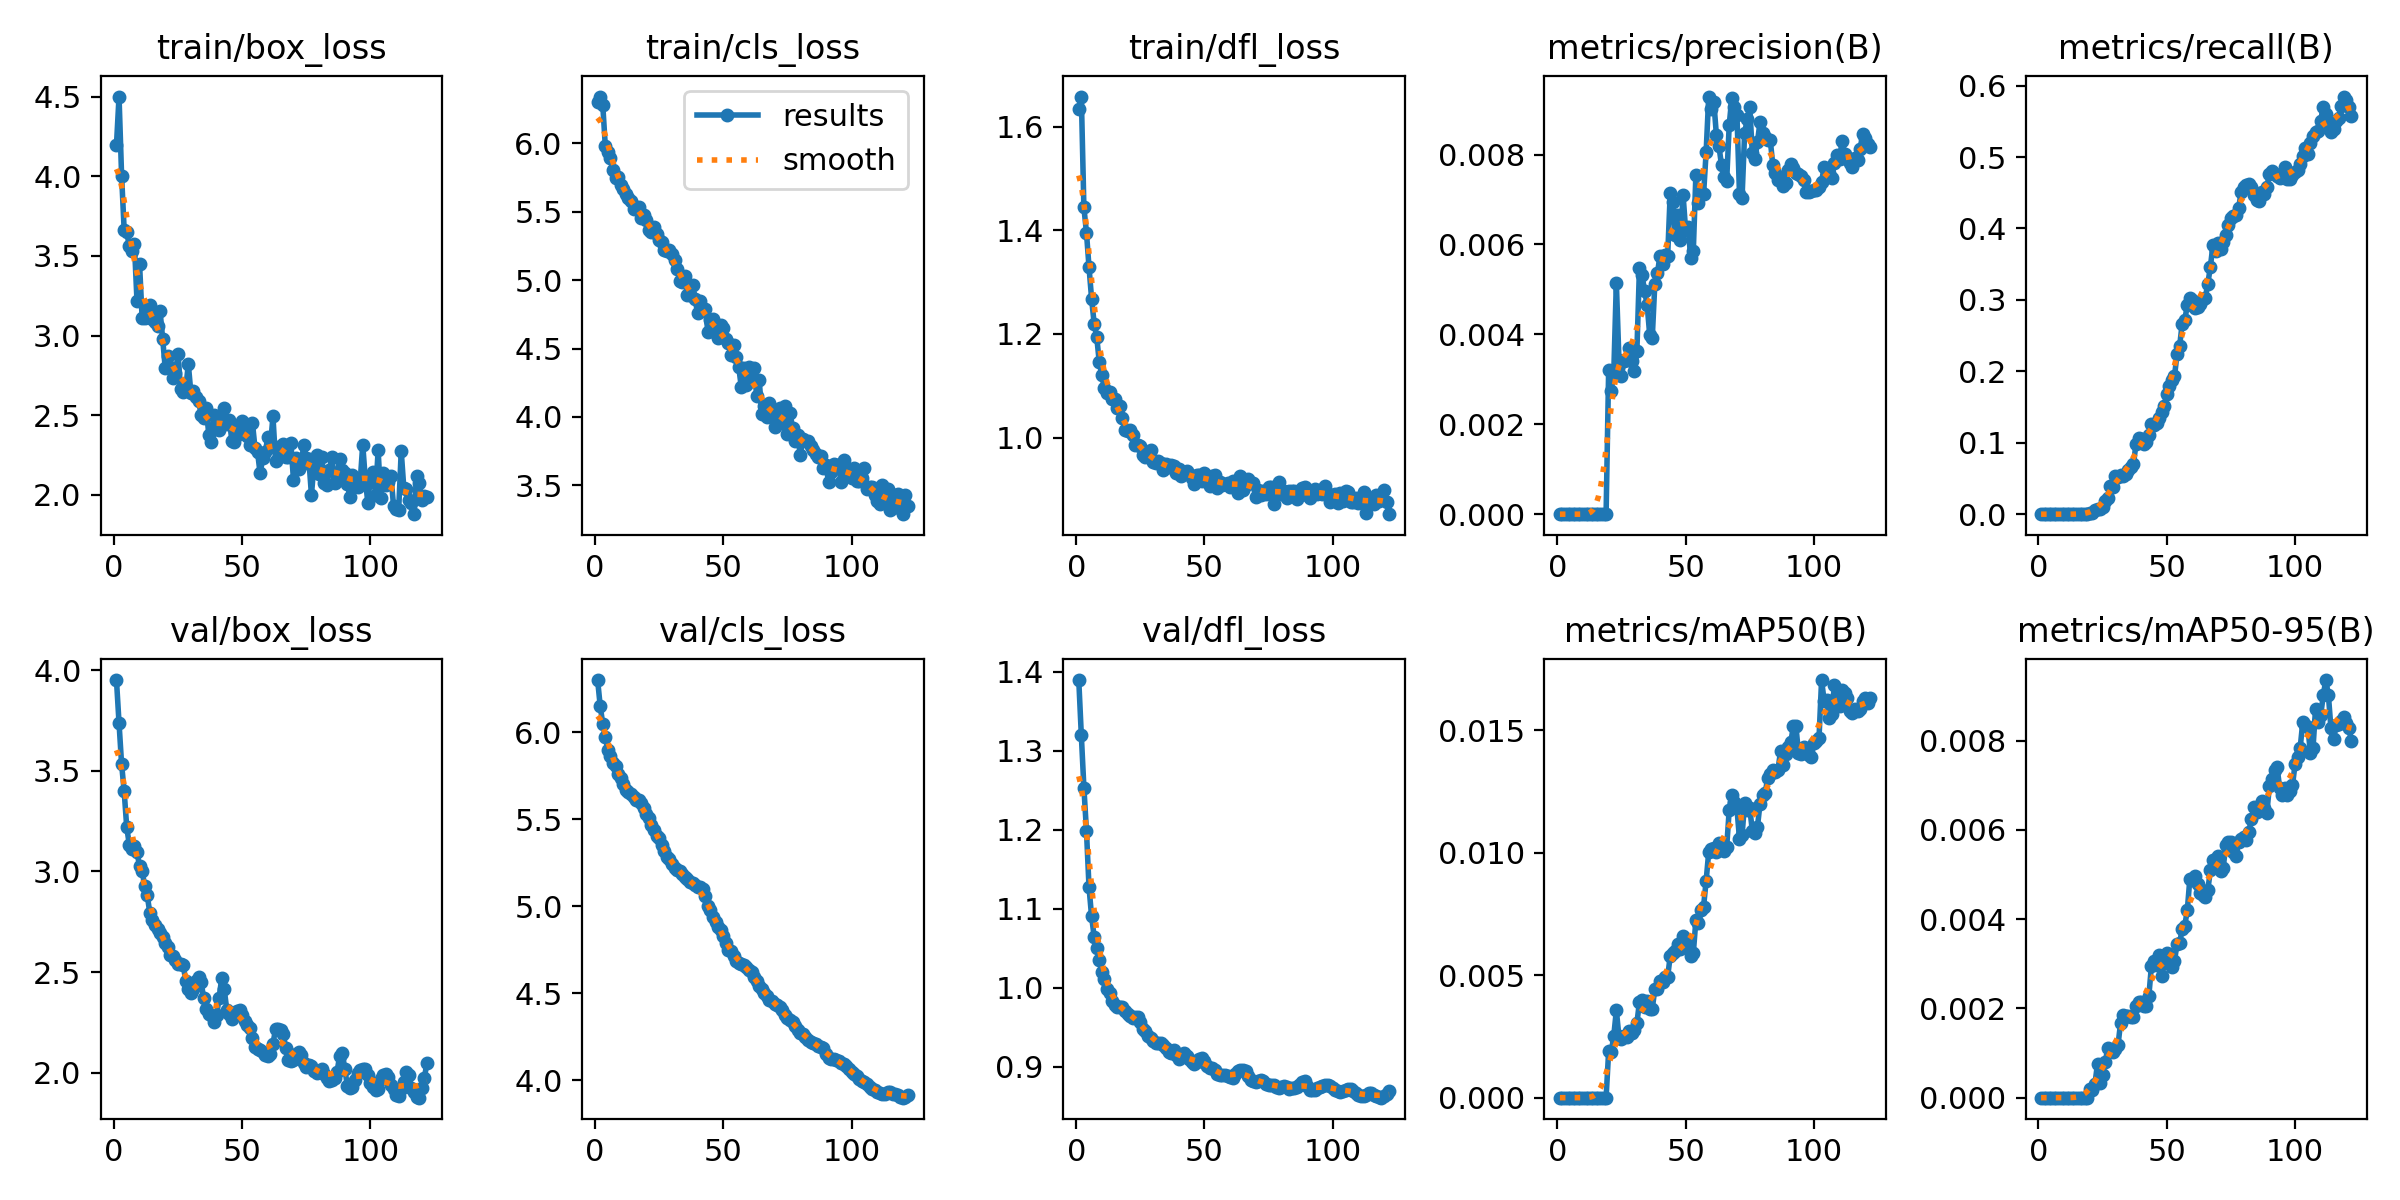

Source data for this figure (header and first rows):
epoch, time, train/box_loss, train/cls_loss, train/dfl_loss, metrics/precision(B), metrics/recall(B), metrics/mAP50(B), metrics/mAP50-95(B), val/box_loss, val/cls_loss, val/dfl_loss, lr/pg0, lr/pg1, lr/pg2
1, 5.467, 4.196, 6.304, 1.635, 0, 0, 0, 0, 3.95, 6.301, 1.39, 1.074e-05, 1.074e-05, 1.074e-05
2, 10.53, 4.5, 6.343, 1.658, 0, 0, 0, 0, 3.737, 6.153, 1.32, 2.32124e-05, 2.32124e-05, 2.32124e-05
3, 15.42, 4.005, 6.284, 1.444, 0, 0, 0, 0, 3.533, 6.048, 1.254, 3.56228e-05, 3.56228e-05, 3.56228e-05
4, 20.29, 3.664, 5.98, 1.395, 0, 0, 0, 0, 3.398, 5.975, 1.199, 4.79711e-05, 4.79711e-05, 4.79711e-05
5, 25.1, 3.652, 5.935, 1.328, 0, 0, 0, 0, 3.22, 5.896, 1.127, 6.02575e-05, 6.02575e-05, 6.02575e-05
6, 30, 3.562, 5.892, 1.268, 0, 0, 0, 0, 3.133, 5.863, 1.09, 7.24818e-05, 7.24818e-05, 7.24818e-05
7, 35.09, 3.533, 5.804, 1.22, 0, 0, 0, 0, 3.112, 5.824, 1.065, 8.46441e-05, 8.46441e-05, 8.46441e-05
8, 40.01, 3.574, 5.749, 1.194, 0, 0, 0, 0, 3.128, 5.805, 1.051, 9.67444e-05, 9.67444e-05, 9.67444e-05
9, 44.9, 3.218, 5.757, 1.145, 0, 0, 0, 0, 3.097, 5.763, 1.035, 0.0001088, 0.0001088, 0.0001088
10, 49.94, 3.449, 5.694, 1.121, 0, 0, 0, 0, 3.025, 5.735, 1.021, 0.0001208, 0.0001208, 0.0001208
11, 54.77, 3.111, 5.664, 1.095, 0, 0, 0, 0, 3.002, 5.702, 1.011, 0.0001327, 0.0001327, 0.0001327
12, 59.76, 3.108, 5.633, 1.086, 0, 0, 0, 0, 2.929, 5.667, 0.9992, 0.0001445, 0.0001445, 0.0001445
13, 64.57, 3.182, 5.603, 1.089, 0, 0, 0, 0, 2.881, 5.656, 0.9938, 0.0001563, 0.0001563, 0.0001563
14, 69.51, 3.192, 5.576, 1.074, 0, 0, 0, 0, 2.794, 5.647, 0.9828, 0.000168, 0.000168, 0.000168
15, 74.67, 3.102, 5.523, 1.075, 0, 0, 0, 0, 2.757, 5.629, 0.9777, 0.0001728, 0.0001728, 0.0001728
16, 80.33, 3.083, 5.536, 1.057, 0, 0, 0, 0, 2.734, 5.613, 0.9757, 0.0001724, 0.0001724, 0.0001724
17, 85.17, 3.059, 5.537, 1.061, 0, 0, 0, 0, 2.712, 5.61, 0.976, 0.0001719, 0.0001719, 0.0001719
18, 90.24, 3.154, 5.453, 1.038, 0, 0, 0, 0, 2.693, 5.593, 0.9762, 0.0001715, 0.0001715, 0.0001715
19, 95.19, 2.981, 5.475, 1.014, 0, 0, 0, 0, 2.672, 5.565, 0.9711, 0.000171, 0.000171, 0.000171
20, 100.3, 2.797, 5.443, 1.013, 0.00321, 0.00175, 0.0019, 0.00019, 2.646, 5.529, 0.9669, 0.0001706, 0.0001706, 0.0001706
21, 105.3, 2.871, 5.368, 1.015, 0.00275, 0.00175, 0.00185, 0.00018, 2.623, 5.508, 0.9649, 0.0001701, 0.0001701, 0.0001701
22, 110.3, 2.804, 5.35, 1.004, 0.00315, 0.00559, 0.00253, 0.00031, 2.584, 5.467, 0.9617, 0.0001697, 0.0001697, 0.0001697
23, 115.4, 2.733, 5.388, 0.9856, 0.00515, 0.00752, 0.00356, 0.00076, 2.58, 5.437, 0.9634, 0.0001693, 0.0001693, 0.0001693
24, 120.5, 2.763, 5.338, 0.986, 0.00344, 0.00752, 0.0025, 0.00034, 2.562, 5.407, 0.9629, 0.0001688, 0.0001688, 0.0001688
25, 126.1, 2.886, 5.292, 0.9838, 0.00308, 0.01057, 0.00241, 0.00051, 2.539, 5.39, 0.9571, 0.0001684, 0.0001684, 0.0001684
26, 131.6, 2.663, 5.278, 0.9669, 0.00341, 0.01875, 0.0025, 0.00079, 2.539, 5.35, 0.9474, 0.0001679, 0.0001679, 0.0001679
27, 137.3, 2.649, 5.221, 0.9635, 0.00342, 0.02215, 0.00246, 0.00111, 2.537, 5.319, 0.9452, 0.0001675, 0.0001675, 0.0001675
28, 143.1, 2.663, 5.213, 0.9703, 0.00369, 0.03915, 0.00273, 0.00106, 2.457, 5.285, 0.9391, 0.000167, 0.000167, 0.000167
29, 148.9, 2.822, 5.222, 0.9757, 0.00341, 0.03836, 0.00263, 0.00103, 2.418, 5.274, 0.9371, 0.0001666, 0.0001666, 0.0001666
30, 155.1, 2.643, 5.19, 0.9526, 0.00318, 0.05357, 0.00277, 0.00108, 2.397, 5.245, 0.9329, 0.0001662, 0.0001662, 0.0001662
31, 160.6, 2.65, 5.151, 0.9519, 0.00362, 0.05261, 0.00303, 0.00118, 2.414, 5.221, 0.9298, 0.0001657, 0.0001657, 0.0001657
32, 166.1, 2.618, 5.081, 0.9557, 0.00547, 0.05468, 0.00391, 0.00168, 2.456, 5.206, 0.9306, 0.0001653, 0.0001653, 0.0001653
33, 171.6, 2.591, 4.998, 0.9518, 0.00533, 0.05324, 0.004, 0.00185, 2.476, 5.201, 0.9308, 0.0001648, 0.0001648, 0.0001648
34, 177.1, 2.504, 4.984, 0.9377, 0.00496, 0.0566, 0.0037, 0.00182, 2.45, 5.184, 0.9279, 0.0001644, 0.0001644, 0.0001644
35, 182.3, 2.484, 5.027, 0.9497, 0.00466, 0.0614, 0.00395, 0.00183, 2.372, 5.168, 0.9234, 0.0001639, 0.0001639, 0.0001639
36, 187.5, 2.545, 4.889, 0.9428, 0.00399, 0.06589, 0.00362, 0.00181, 2.316, 5.155, 0.9189, 0.0001635, 0.0001635, 0.0001635
37, 192.5, 2.376, 4.894, 0.9471, 0.00393, 0.06973, 0.00363, 0.00181, 2.293, 5.142, 0.9179, 0.0001631, 0.0001631, 0.0001631
38, 197.6, 2.331, 4.965, 0.9454, 0.00513, 0.09816, 0.00443, 0.00205, 2.287, 5.133, 0.9208, 0.0001626, 0.0001626, 0.0001626
39, 202.7, 2.502, 4.86, 0.9317, 0.00536, 0.106, 0.00445, 0.00215, 2.254, 5.124, 0.9145, 0.0001622, 0.0001622, 0.0001622
40, 207.9, 2.446, 4.758, 0.939, 0.00574, 0.1048, 0.00476, 0.00215, 2.285, 5.112, 0.9102, 0.0001617, 0.0001617, 0.0001617
41, 213, 2.407, 4.844, 0.9263, 0.00556, 0.09795, 0.00472, 0.00206, 2.369, 5.11, 0.9127, 0.0001613, 0.0001613, 0.0001613
42, 218.2, 2.488, 4.783, 0.9323, 0.00577, 0.1014, 0.00494, 0.00206, 2.469, 5.1, 0.9176, 0.0001608, 0.0001608, 0.0001608
43, 223.3, 2.545, 4.791, 0.9348, 0.00574, 0.1105, 0.00493, 0.00227, 2.415, 5.056, 0.9141, 0.0001604, 0.0001604, 0.0001604
44, 228.6, 2.445, 4.62, 0.9306, 0.00714, 0.1256, 0.00579, 0.00294, 2.314, 5.003, 0.9094, 0.00016, 0.00016, 0.00016
45, 234, 2.469, 4.707, 0.923, 0.00695, 0.1254, 0.0059, 0.00307, 2.29, 4.979, 0.9067, 0.0001595, 0.0001595, 0.0001595
46, 239.9, 2.34, 4.716, 0.9107, 0.00621, 0.1277, 0.00599, 0.00298, 2.268, 4.937, 0.9036, 0.0001591, 0.0001591, 0.0001591
47, 245.6, 2.333, 4.614, 0.9277, 0.00666, 0.1344, 0.00626, 0.00319, 2.292, 4.91, 0.9061, 0.0001586, 0.0001586, 0.0001586
48, 251.2, 2.377, 4.58, 0.9278, 0.00609, 0.1429, 0.00605, 0.00273, 2.308, 4.881, 0.9105, 0.0001582, 0.0001582, 0.0001582
49, 256.6, 2.441, 4.676, 0.9157, 0.00711, 0.1515, 0.00661, 0.00301, 2.312, 4.867, 0.9116, 0.0001577, 0.0001577, 0.0001577
50, 262, 2.465, 4.648, 0.9327, 0.00632, 0.1683, 0.00636, 0.00325, 2.286, 4.827, 0.9073, 0.0001573, 0.0001573, 0.0001573
51, 267.5, 2.388, 4.571, 0.9197, 0.00638, 0.1788, 0.00618, 0.00307, 2.256, 4.786, 0.9016, 0.0001568, 0.0001568, 0.0001568
52, 273.5, 2.369, 4.54, 0.9063, 0.00569, 0.1877, 0.00579, 0.00293, 2.236, 4.751, 0.8984, 0.0001564, 0.0001564, 0.0001564
53, 279.3, 2.316, 4.45, 0.9268, 0.00586, 0.1928, 0.0059, 0.00306, 2.223, 4.743, 0.8982, 0.000156, 0.000156, 0.000156
54, 285.2, 2.453, 4.528, 0.9287, 0.00755, 0.2237, 0.00724, 0.00345, 2.173, 4.711, 0.8962, 0.0001555, 0.0001555, 0.0001555
55, 291, 2.295, 4.441, 0.9025, 0.00692, 0.2348, 0.00713, 0.00346, 2.129, 4.687, 0.8914, 0.0001551, 0.0001551, 0.0001551
56, 296.4, 2.268, 4.366, 0.9152, 0.00716, 0.2665, 0.00766, 0.00378, 2.119, 4.676, 0.8895, 0.0001546, 0.0001546, 0.0001546
57, 301.5, 2.135, 4.219, 0.908, 0.00712, 0.2714, 0.0078, 0.00385, 2.111, 4.671, 0.8891, 0.0001542, 0.0001542, 0.0001542
58, 306.7, 2.23, 4.361, 0.9104, 0.00806, 0.2927, 0.00885, 0.0042, 2.103, 4.665, 0.8892, 0.0001537, 0.0001537, 0.0001537
59, 312, 2.268, 4.235, 0.9127, 0.00929, 0.3031, 0.01002, 0.00491, 2.086, 4.651, 0.889, 0.0001533, 0.0001533, 0.0001533
60, 317.9, 2.362, 4.367, 0.9055, 0.00902, 0.2997, 0.01013, 0.00488, 2.085, 4.636, 0.8867, 0.0001529, 0.0001529, 0.0001529
... 62 more rows
